Run: headless pygame with SDL's dummy video driver; simulated clock (each Clock.tick advances the game by its frame time, no real sleeping); random seed 0; keys injected as events and as key.get_pressed() state; no mouse input.
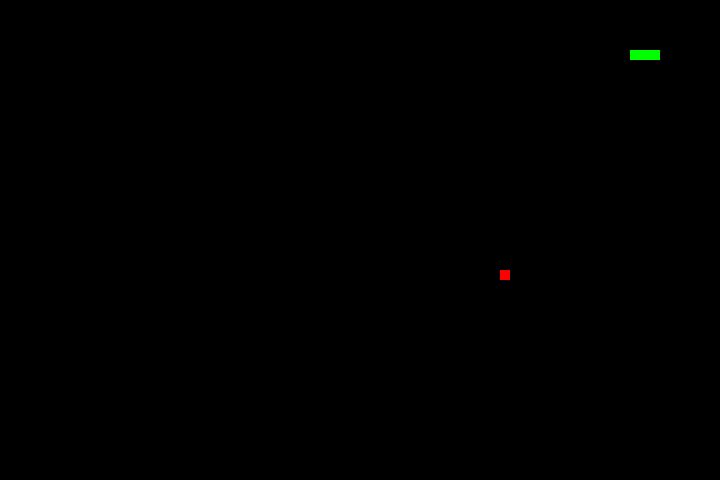
Frame 1 of 2 · flips 1–60 · no input
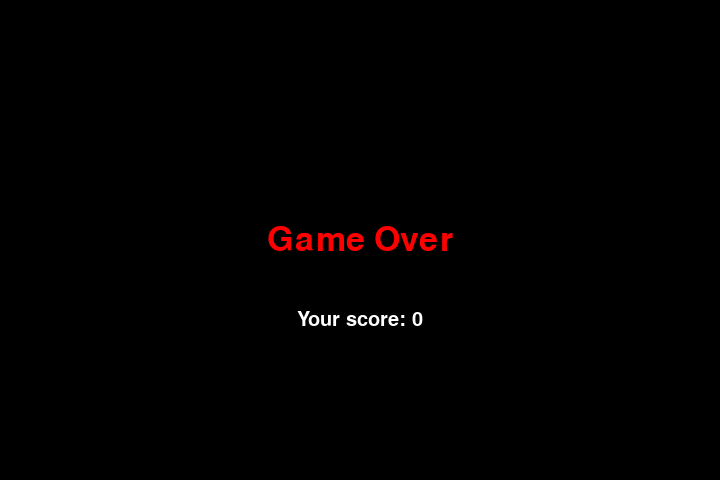
Frame 2 of 2 · flips 61–180 · tapped SPACE, RETURN · held RIGHT (→), D (game ended)

The pygame program that drew these frames:

"""This is a simple Snake-Clone made entirely in Python using the PyGame
Library. The code is meant to be as simple as possible so that
the game can be used as a selfstudy course for pupils of technology
in German classrooms. It is based on the PyGame Documentation, which
can be consulted on https://www.pygame.org/docs/"""

# We first need to import the used modules, including PyGame
import pygame
import random
import sys

""" We first need to create a window where our game will be rendered.
    We use the x- and y-axis to define the width and height of
    our window in pixels."""
window_size_x = 720
window_size_y = 480

""" We now need to initialise a window. For this, we initialise PyGame,
    set a display with the mode of our intended window size and set
    a caption. """
pygame.init()
window = pygame.display.set_mode((window_size_x, window_size_y))
pygame.display.set_caption("Snake Game - Python")

# at this point, if you run the file, a window should appear

""" To control the output Frames per Second, we need to
    initialise a clock controller."""
fps_controller = pygame.time.Clock()

""" To display colors, we need to define them first, using RGB values.
    These are defined in a String using the PyGame Color class. """
black = pygame.Color(0, 0, 0)
white = pygame.Color(255, 255, 255)
red = pygame.Color(255, 0, 0)
green = pygame.Color(0, 255, 0)
blue = pygame.Color(0, 0, 255)

""" To create the snake, we use a list. In order to display the snake,
    we need to know its length, its position and its size. In a
    multidimensional list, these values can be stored, updated and
    changed accordingly. """
snake_position = [50, 50]
snake_length = [[50, 50], [40, 50], [30, 50]]

""" We also need to define the direction the snake is going.
    We use a default value ("RIGHT") and a variable (direction_change)
    to store the changed values. """
direction = "RIGHT"
direction_change = direction

""" We also need to spawn food on the screen. This is done
    using a random function to position it within the window bounds."""
food_position = [random.randrange(1, window_size_x // 10) * 10,
                 random.randrange(1, window_size_y // 10) * 10]
food_spawn = True

""" Lastly, we need a score that can be displayed somewhere. This is
    a simple Integer. """
score = 0

""" To let the game run until you click to exit, we need to establish
    an infinite loop until the exit condition is met. Here, we use
    a while loop for this, due to its simple structure for an infinite loop.
    """

while True:  # The game runs indefinitely until an exit condition is met
    for event in pygame.event.get():  # Checking all events
        if event.type == pygame.QUIT:  # If the window is closed
            pygame.quit()
            sys.exit()
        elif event.type == pygame.KEYDOWN:  # If a key is pressed
            # The snake cannot reverse direction immediately to prevent self-collision
            if event.key == pygame.K_UP and direction != "DOWN":
                direction_change = "UP"
            if event.key == pygame.K_DOWN and direction != "UP":
                direction_change = "DOWN"
            if event.key == pygame.K_LEFT and direction != "RIGHT":
                direction_change = "LEFT"
            if event.key == pygame.K_RIGHT and direction != "LEFT":
                direction_change = "RIGHT"

    """ After processing the input, we update the snake's direction.
        This ensures the snake moves in the intended direction, if valid. """
    direction = direction_change

    """ The position of the snake's head is now updated.
        Depending on the direction, either the x- or y-coordinate is adjusted. """
    if direction == "UP":
        snake_position[1] -= 10
    if direction == "DOWN":
        snake_position[1] += 10
    if direction == "LEFT":
        snake_position[0] -= 10
    if direction == "RIGHT":
        snake_position[0] += 10

    """ The snake eats food if the head's position matches the food's position.
        In this case, we increase the score and do not remove the last element,
        making the snake longer. """
    snake_length.insert(0, list(snake_position))
    if snake_position == food_position:
        score += 1
        food_spawn = False
    else:
        snake_length.pop()

    """ If food has been eaten, generate a new random food position within bounds. """
    if not food_spawn:
        food_position = [random.randrange(1, window_size_x // 10) * 10,
                         random.randrange(1, window_size_y // 10) * 10]
    food_spawn = True

    """ Now, we need to redraw the background to avoid visual artifacts
        and then update the snake's new position. """
    window.fill(black)
    for segment in snake_length:
        pygame.draw.rect(window, green, pygame.Rect(segment[0], segment[1], 10, 10))

    """ Draw the food as a red rectangle on the screen at its position. """
    pygame.draw.rect(window, red, pygame.Rect(food_position[0], food_position[1], 10, 10))

    """ If the snake hits the boundary or collides with itself, the game ends. """
    if (snake_position[0] < 0 or snake_position[0] >= window_size_x or
        snake_position[1] < 0 or snake_position[1] >= window_size_y):
        break

    for segment in snake_length[1:]:
        if snake_position == segment:
            break

    """ Finally, the window is updated, and the frame rate is controlled
        to ensure the game does not run too fast or too slow. """
    pygame.display.update()
    fps_controller.tick(10)

""" If the game loop is exited due to a collision, we display 'Game Over', as well
as the final score. """
window.fill(black)
font = pygame.font.SysFont("times new roman", 50)
font_2 = pygame.font.SysFont("times new roman", 30) 
game_over_text = font.render("Game Over", True, red)
score_text = font_2.render("Your score: "+ str(score), True, white)
game_over_rect = game_over_text.get_rect(center=(window_size_x // 2, window_size_y // 2))
score_text_rect = score_text.get_rect(center=(window_size_x // 2, window_size_y // 1.5))
window.blit(game_over_text, game_over_rect)
window.blit(score_text, score_text_rect)
pygame.display.update()
pygame.time.delay(3000)
pygame.quit()
sys.exit()
